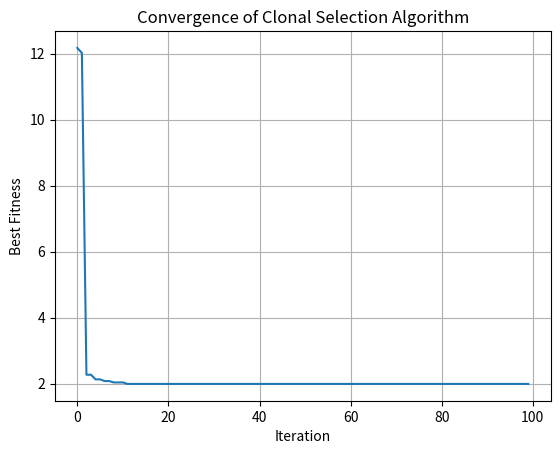

Python code for this plot:
import numpy as np
import matplotlib.pyplot as plt

# Rastrigin Function (for testing, global minimum at 0)
def fitness_function(x):
    A = 10
    return A * len(x) + sum([(xi**2 - A * np.cos(2 * np.pi * xi)) for xi in x])

# Hyperparameters
POP_SIZE = 20
DIM = 2
ITERATIONS = 100
CLONE_RATE = 5
MUTATION_RATE = 0.1
REPLACEMENT_RATE = 0.2
X_BOUND = (-5.12, 5.12)

# Initialize population
def initialize_population():
    return [np.random.uniform(X_BOUND[0], X_BOUND[1], DIM) for _ in range(POP_SIZE)]

# Mutation (Gaussian)
def mutate(solution, affinity):
    mutation_strength = MUTATION_RATE / (affinity + 1e-6)  # inverse to fitness
    return solution + np.random.normal(0, mutation_strength, size=len(solution))

# Main Clonal Selection Algorithm
def clonal_selection():
    population = initialize_population()
    best_scores = []

    for iteration in range(ITERATIONS):
        # Evaluate fitness (lower is better)
        fitness = np.array([fitness_function(sol) for sol in population])
        sorted_indices = np.argsort(fitness)
        population = [population[i] for i in sorted_indices]
        fitness = fitness[sorted_indices]
        best_scores.append(fitness[0])

        # Select top candidates
        n_select = int(POP_SIZE / 2)
        selected = population[:n_select]

        # Cloning and mutation
        clones = []
        for i, antibody in enumerate(selected):
            n_clones = int(CLONE_RATE * (1 - i / n_select)) + 1
            affinity = 1.0 / (fitness[i] + 1e-6)
            for _ in range(n_clones):
                clone = mutate(antibody, affinity)
                clone = np.clip(clone, X_BOUND[0], X_BOUND[1])
                clones.append(clone)

        # Evaluate all clones
        all_candidates = population + clones
        all_fitness = [fitness_function(c) for c in all_candidates]
        best_indices = np.argsort(all_fitness)[:POP_SIZE]
        population = [all_candidates[i] for i in best_indices]

        # Introduce diversity
        n_replace = int(REPLACEMENT_RATE * POP_SIZE)
        for i in range(1, n_replace + 1):
            population[-i] = np.random.uniform(X_BOUND[0], X_BOUND[1], DIM)

        print(f"Iteration {iteration + 1}: Best fitness = {best_scores[-1]:.4f}")

    return population[0], best_scores

# Run
best_solution, history = clonal_selection()
print("\nBest solution:", best_solution)
print("Best fitness:", fitness_function(best_solution))

# Plot convergence
plt.plot(history)
plt.title("Convergence of Clonal Selection Algorithm")
plt.xlabel("Iteration")
plt.ylabel("Best Fitness")
plt.grid(True)
plt.show()